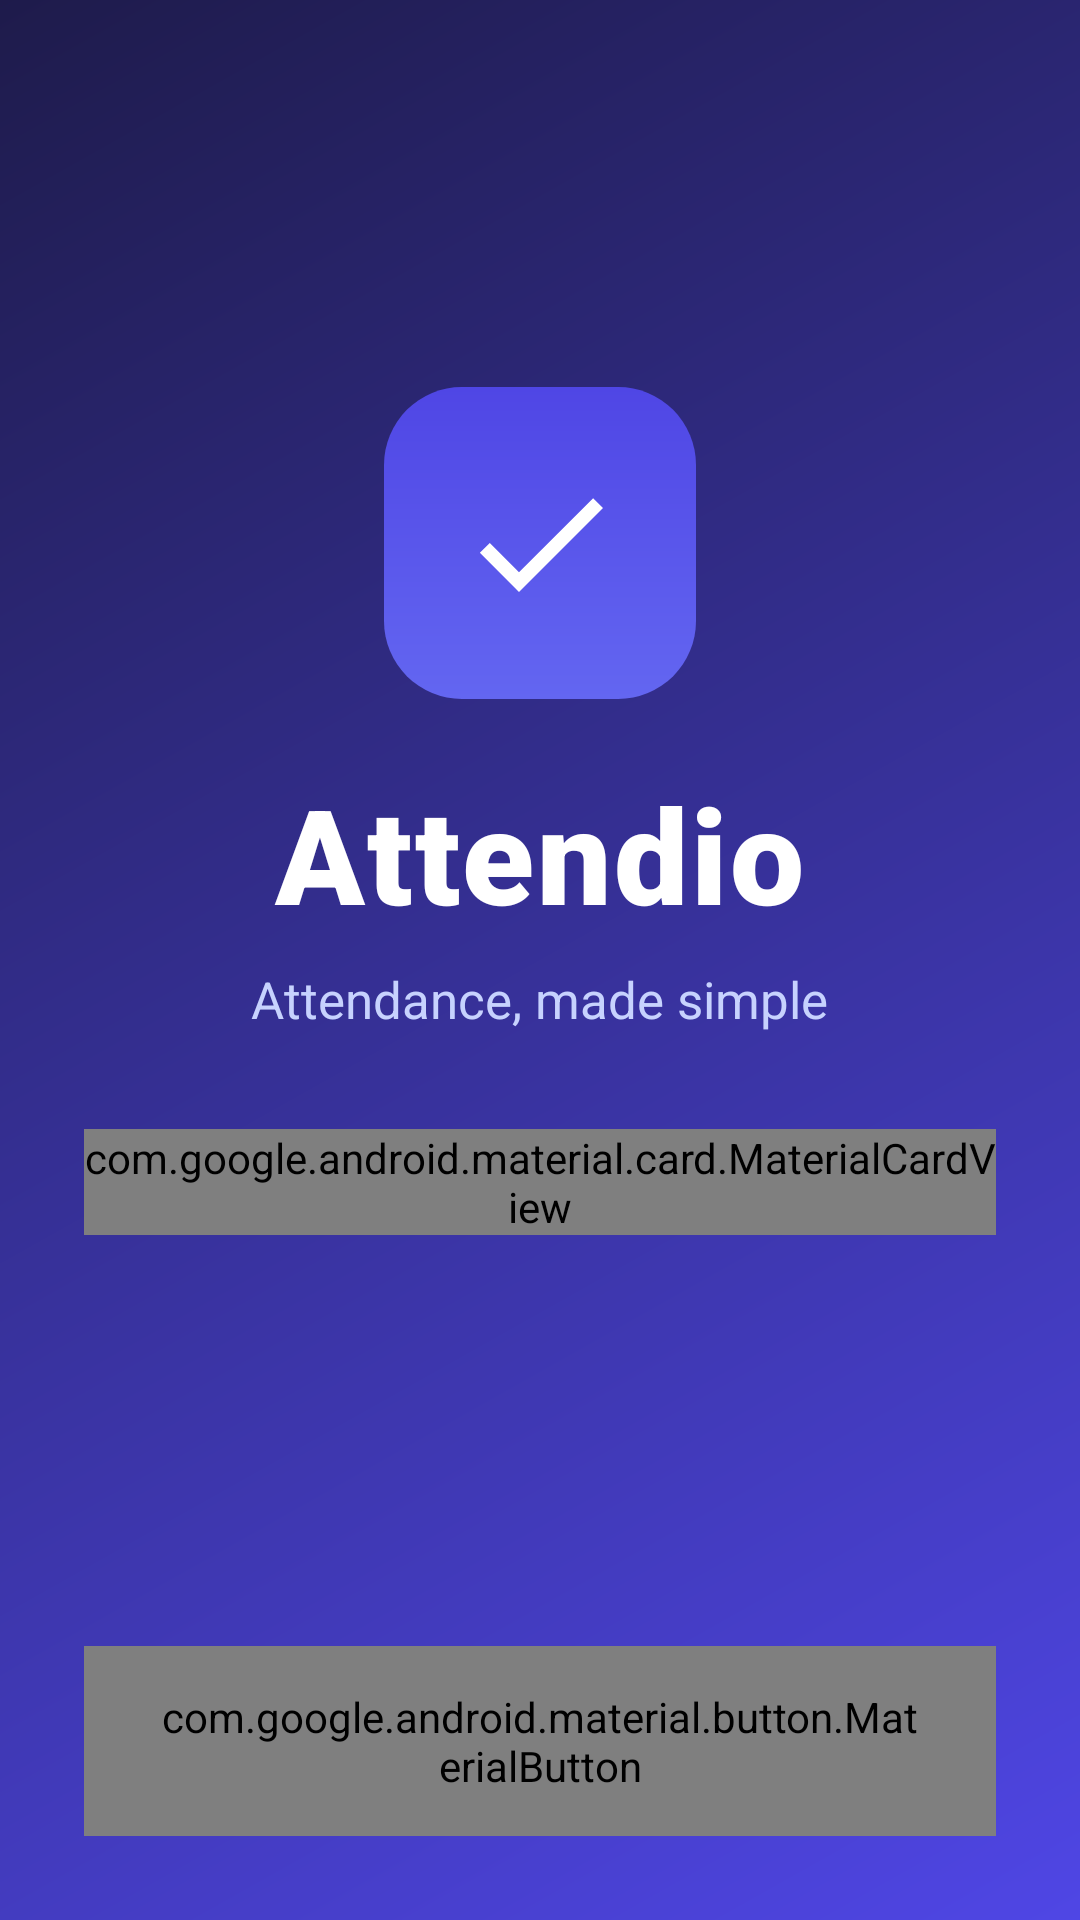

This screen was rendered from an Android layout file. Write that file and the resources it references.
<!-- AndroidManifest.xml: application theme AppTheme -->
<!-- res/layout/activity_main.xml -->
<?xml version="1.0" encoding="utf-8"?>
<ScrollView xmlns:android="http://schemas.android.com/apk/res/android"
    xmlns:app="http://schemas.android.com/apk/res-auto"
    xmlns:tools="http://schemas.android.com/tools"
    android:layout_width="match_parent"
    android:layout_height="match_parent"
    android:background="@drawable/clg"
    android:fillViewport="true"
    tools:context=".MainActivity">

    <LinearLayout
        android:layout_width="match_parent"
        android:layout_height="wrap_content"
        android:minHeight="600dp"
        android:orientation="vertical"
        android:padding="28dp">

        <LinearLayout
            android:layout_width="match_parent"
            android:layout_height="0dp"
            android:layout_weight="1"
            android:orientation="vertical"
            android:gravity="center">

            <ImageView
                android:layout_width="104dp"
                android:layout_height="104dp"
                android:background="@drawable/bg_logo_badge"
                android:contentDescription="@string/app_name"
                android:padding="24dp"
                android:src="@drawable/ic_app_check" />

            <TextView
                android:id="@+id/textView1"
                android:layout_width="wrap_content"
                android:layout_height="wrap_content"
                android:layout_marginTop="22dp"
                android:text="@string/app_name"
                android:textColor="@color/onPrimary"
                android:textSize="44sp"
                android:textStyle="bold"
                android:fontFamily="sans-serif-black"
                android:letterSpacing="0.02" />

            <TextView
                android:layout_width="wrap_content"
                android:layout_height="wrap_content"
                android:layout_marginTop="8dp"
                android:text="@string/tagline"
                android:textColor="#C7D2FE"
                android:textSize="17sp" />

            <com.google.android.material.card.MaterialCardView
                android:layout_width="match_parent"
                android:layout_height="wrap_content"
                android:layout_marginTop="32dp"
                app:cardBackgroundColor="#1AFFFFFF"
                app:cardCornerRadius="20dp"
                app:cardElevation="0dp"
                app:strokeColor="#33FFFFFF"
                app:strokeWidth="1dp">

                <TextView
                    android:layout_width="match_parent"
                    android:layout_height="wrap_content"
                    android:padding="22dp"
                    android:gravity="start"
                    android:text="@string/features"
                    android:textColor="#E0E7FF"
                    android:textSize="15sp"
                    android:lineSpacingExtra="8dp" />
            </com.google.android.material.card.MaterialCardView>
        </LinearLayout>

        <com.google.android.material.button.MaterialButton
            android:id="@+id/buttonstart"
            style="@style/Widget.Attendio.Button"
            android:layout_width="match_parent"
            android:layout_height="wrap_content"
            android:layout_marginTop="36dp"
            android:text="@string/get_started"
            android:textColor="@color/primary"
            app:backgroundTint="@color/onPrimary"
            app:icon="@drawable/ic_acc_login"
            app:iconTint="@color/primary" />

    </LinearLayout>
</ScrollView>
<!-- resources referenced by this layout -->
<resources>
  <color name="onPrimary">#FFFFFF</color>
  <color name="primary">#4F46E5</color>
  <!-- drawable bg_logo_badge (drawable) -->
  <?xml version="1.0" encoding="utf-8"?>
  <shape xmlns:android="http://schemas.android.com/apk/res/android"
      android:shape="rectangle">
      <gradient
          android:angle="90"
          android:startColor="#6366F1"
          android:endColor="#4F46E5" />
      <corners android:radius="26dp" />
  </shape>
  <!-- drawable clg (drawable) -->
  <?xml version="1.0" encoding="utf-8"?>
  <shape xmlns:android="http://schemas.android.com/apk/res/android"
      android:shape="rectangle">
      <gradient
          android:startColor="@color/screenGradientStart"
          android:endColor="@color/screenGradientEnd"
          android:angle="135" />
      <corners android:radius="0dp" />
  </shape>
  <!-- drawable ic_app_check (drawable) -->
  <?xml version="1.0" encoding="utf-8"?>
  <vector xmlns:android="http://schemas.android.com/apk/res/android"
      android:width="24dp"
      android:height="24dp"
      android:viewportWidth="24"
      android:viewportHeight="24"
      android:tint="#FFFFFF">
      <path
          android:fillColor="#FFFFFF"
          android:pathData="M9,16.17L4.83,12l-1.42,1.41L9,19 21,7l-1.41,-1.41z" />
  </vector>
  <string name="app_name">Attendio</string>
  <string name="features">✓ Mark attendance in seconds\n✓ Track at-risk students\n✓ Export &amp; share reports\n✓ Works fully offline</string>
  <string name="get_started">Get Started</string>
  <string name="tagline">Attendance, made simple</string>
  <color name="screenGradientStart">#4F46E5</color>
  <color name="screenGradientEnd">#1E1B4B</color>
  <style name="AppBaseTheme" parent="Theme.Material3.DayNight" />
  <color name="primaryContainer">#E0E7FF</color>
  <color name="onPrimaryContainer">#1E1B4B</color>
  <color name="secondary">#06B6D4</color>
  <color name="onSecondary">#0B1220</color>
  <color name="secondaryContainer">#CFFAFE</color>
  <color name="onSecondaryContainer">#164E63</color>
  <color name="tertiary">#7C3AED</color>
  <color name="onTertiary">#FFFFFF</color>
  <color name="tertiaryContainer">#EDE9FE</color>
  <color name="onTertiaryContainer">#312E81</color>
  <color name="surface">#FFFFFF</color>
  <color name="onSurface">#0F172A</color>
  <color name="surfaceVariant">#F1F3F9</color>
  <color name="onSurfaceVariant">#44506A</color>
  <color name="outline">#C7CDD9</color>
  <color name="outlineVariant">#E4E7EF</color>
  <color name="danger">#DC2626</color>
  <color name="dangerContainer">#FEE2E2</color>
  <color name="background">#F3F4F6</color>
  <color name="textSecondary">#64748B</color>
  <color name="statusBar">#4338CA</color>
  <style name="Widget.Attendio.Card" parent="Widget.Material3.CardView.Elevated">
          <item name="cardCornerRadius">20dp</item>
          <item name="cardElevation">1dp</item>
          <item name="strokeWidth">1dp</item>
          <item name="strokeColor">@color/outlineVariant</item>
          <item name="cardBackgroundColor">@color/surface</item>
          <item name="contentPadding">20dp</item>
      </style>
  <style name="Widget.Attendio.Chip" parent="Widget.Material3.Chip.Assist">
          <item name="chipBackgroundColor">@color/surfaceVariant</item>
          <item name="chipStrokeColor">@color/outlineVariant</item>
          <item name="chipStrokeWidth">1dp</item>
          <item name="chipCornerRadius">12dp</item>
          <item name="android:textColor">@color/onSurface</item>
          <item name="chipMinHeight">36dp</item>
      </style>
  <style name="Widget.Attendio.Toolbar" parent="Widget.Material3.Toolbar">
          <item name="android:background">@color/primary</item>
          <item name="titleTextColor">@color/onPrimary</item>
          <item name="subtitleTextColor">#C7D2FE</item>
          <item name="navigationIconTint">@color/onPrimary</item>
      </style>
</resources>
